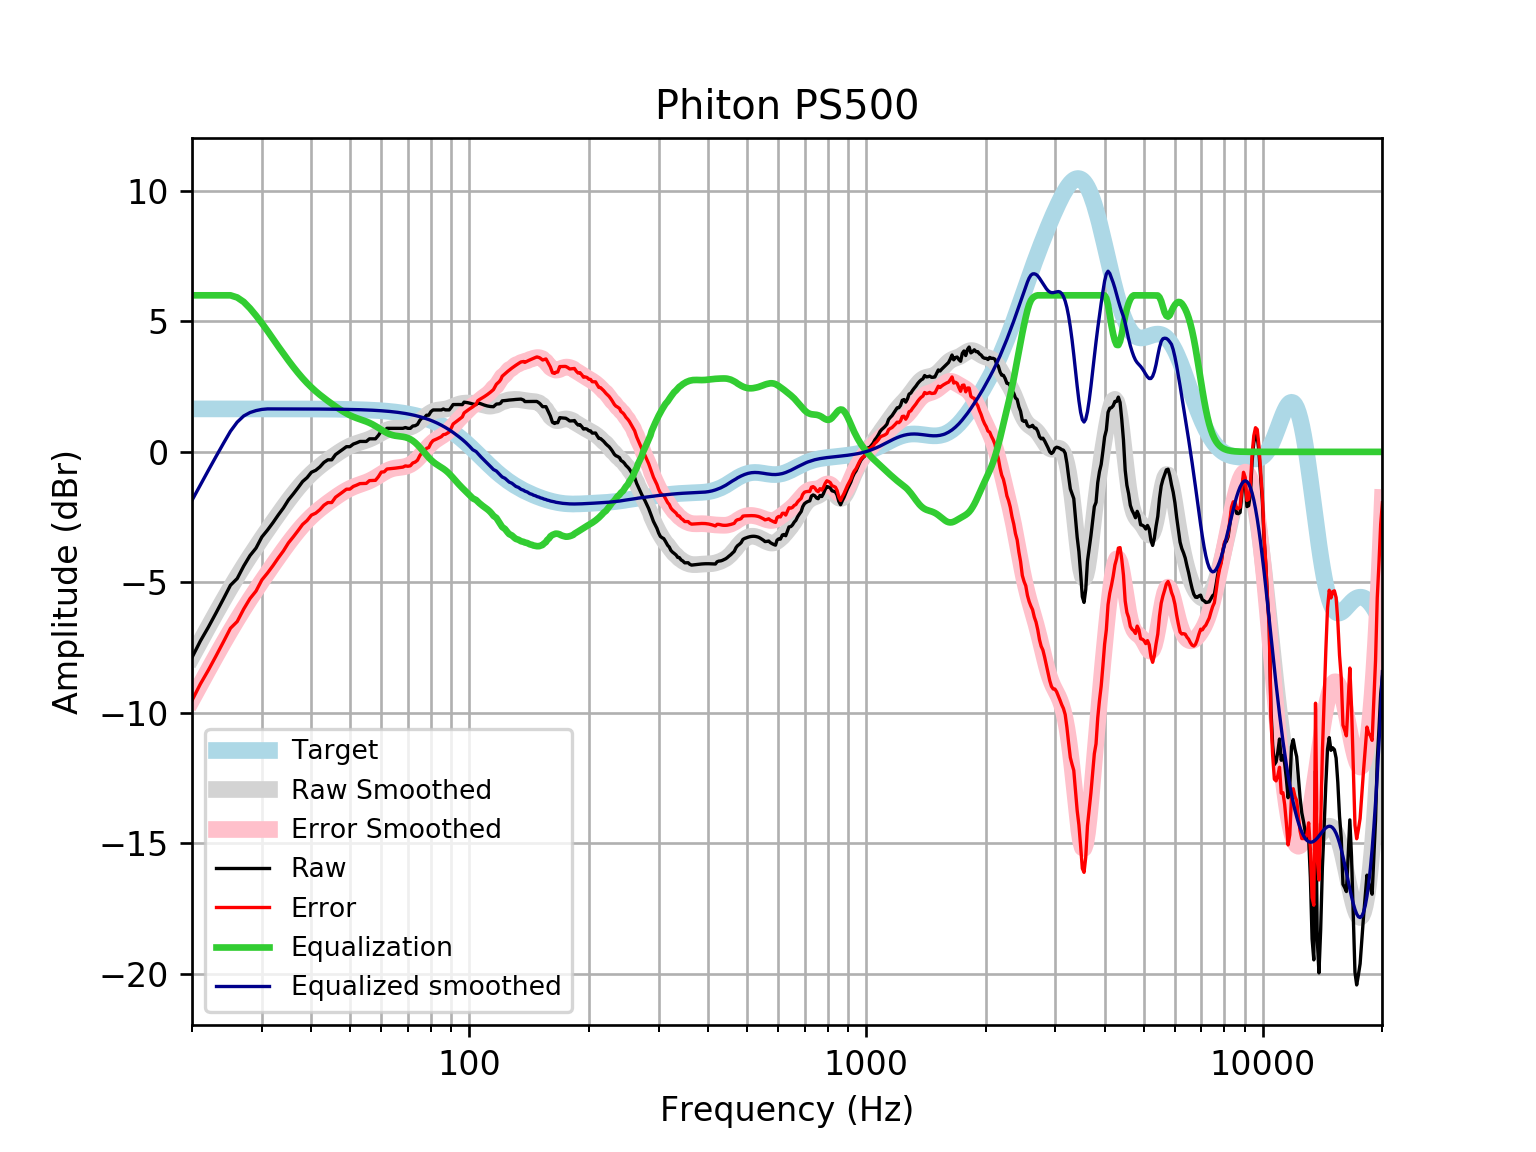

The data file committed next to this chart (first rows):
frequency, raw, error, smoothed, error_smoothed, equalization, equalized_raw, equalized_smoothed, target
20, -7.878, -9.526, -7.857, -9.505, 6, -1.878, -1.857, 1.648
21, -7.246, -8.893, -7.264, -8.912, 6.0, -1.246, -1.264, 1.648
22, -6.713, -8.361, -6.703, -8.35, 6.0, -0.7133, -0.7027, 1.648
23, -6.169, -7.817, -6.173, -7.821, 6, -0.1691, -0.173, 1.648
24, -5.635, -7.283, -5.675, -7.323, 6.0, 0.3652, 0.3252, 1.648
25, -5.112, -6.759, -5.21, -6.858, 6, 0.8882, 0.7901, 1.648
26, -4.854, -6.502, -4.776, -6.424, 5.917, 1.063, 1.141, 1.648
27, -4.375, -6.022, -4.372, -6.02, 5.748, 1.373, 1.375, 1.648
28, -3.975, -5.622, -3.995, -5.642, 5.502, 1.527, 1.507, 1.647
29, -3.687, -5.334, -3.64, -5.288, 5.223, 1.536, 1.582, 1.647
30, -3.26, -4.908, -3.305, -4.953, 4.933, 1.673, 1.628, 1.647
31, -2.995, -4.642, -2.987, -4.634, 4.634, 1.639, 1.647, 1.647
32, -2.711, -4.358, -2.683, -4.33, 4.33, 1.619, 1.647, 1.647
33, -2.416, -4.063, -2.393, -4.04, 4.04, 1.623, 1.647, 1.647
34, -2.148, -3.794, -2.117, -3.763, 3.763, 1.615, 1.646, 1.646
35, -1.842, -3.488, -1.855, -3.501, 3.501, 1.66, 1.646, 1.646
36, -1.612, -3.257, -1.611, -3.256, 3.256, 1.644, 1.645, 1.645
37, -1.376, -3.021, -1.385, -3.03, 3.03, 1.654, 1.645, 1.645
38, -1.137, -2.781, -1.179, -2.824, 2.824, 1.687, 1.644, 1.644
39, -0.9872, -2.631, -0.9942, -2.638, 2.638, 1.651, 1.644, 1.644
40, -0.7806, -2.424, -0.8289, -2.472, 2.472, 1.691, 1.643, 1.643
41, -0.7066, -2.349, -0.6812, -2.323, 2.323, 1.617, 1.642, 1.642
42, -0.5759, -2.217, -0.5481, -2.189, 2.189, 1.613, 1.641, 1.641
43, -0.4049, -2.045, -0.4264, -2.066, 2.066, 1.661, 1.64, 1.64
44, -0.3043, -1.943, -0.3131, -1.952, 1.952, 1.647, 1.639, 1.639
45, -0.3043, -1.941, -0.2061, -1.843, 1.843, 1.539, 1.637, 1.637
46, -0.1032, -1.739, -0.1049, -1.74, 1.74, 1.637, 1.635, 1.635
47, -0.002592, -1.636, -0.009926, -1.643, 1.643, 1.641, 1.634, 1.633
48, 0.09798, -1.533, 0.07733, -1.554, 1.554, 1.652, 1.631, 1.631
49, 0.1986, -1.43, 0.1552, -1.474, 1.474, 1.672, 1.629, 1.629
50, 0.1986, -1.428, 0.2223, -1.404, 1.404, 1.602, 1.626, 1.626
51, 0.2991, -1.324, 0.2788, -1.344, 1.344, 1.644, 1.623, 1.623
52, 0.3461, -1.274, 0.3259, -1.294, 1.294, 1.64, 1.62, 1.62
53, 0.3997, -1.216, 0.3666, -1.249, 1.249, 1.649, 1.616, 1.616
54, 0.3997, -1.212, 0.4049, -1.207, 1.207, 1.607, 1.612, 1.612
55, 0.3997, -1.208, 0.4449, -1.162, 1.162, 1.562, 1.607, 1.607
56, 0.5003, -1.102, 0.4901, -1.112, 1.112, 1.612, 1.602, 1.602
57, 0.5003, -1.096, 0.5423, -1.054, 1.054, 1.554, 1.596, 1.596
58, 0.5003, -1.09, 0.6011, -0.9891, 0.9891, 1.489, 1.59, 1.59
59, 0.6327, -0.9507, 0.6642, -0.9193, 0.9193, 1.552, 1.583, 1.583
60, 0.802, -0.7739, 0.7272, -0.8488, 0.8488, 1.651, 1.576, 1.576
61, 0.802, -0.7658, 0.7855, -0.7823, 0.7823, 1.584, 1.568, 1.568
62, 0.9026, -0.6562, 0.8346, -0.7242, 0.7242, 1.627, 1.559, 1.559
63, 0.9026, -0.6465, 0.8716, -0.6775, 0.6775, 1.58, 1.549, 1.549
64, 0.9026, -0.6359, 0.8953, -0.6432, 0.6432, 1.546, 1.538, 1.538
65, 0.9026, -0.6244, 0.907, -0.6199, 0.6199, 1.523, 1.527, 1.527
66, 0.9026, -0.6119, 0.9099, -0.6046, 0.6046, 1.507, 1.514, 1.514
67, 0.9026, -0.5984, 0.9083, -0.5927, 0.5927, 1.495, 1.501, 1.501
68, 0.9026, -0.5838, 0.9072, -0.5792, 0.5792, 1.482, 1.486, 1.486
69, 0.9324, -0.5383, 0.9114, -0.5593, 0.5593, 1.492, 1.471, 1.471
70, 0.9026, -0.5511, 0.9248, -0.5289, 0.5289, 1.431, 1.454, 1.454
71, 0.9026, -0.533, 0.9502, -0.4854, 0.4854, 1.388, 1.436, 1.436
72, 0.9899, -0.4262, 0.9887, -0.4274, 0.4274, 1.417, 1.416, 1.416
73, 1.003, -0.3921, 1.04, -0.3552, 0.3552, 1.358, 1.395, 1.395
74, 1.052, -0.3206, 1.102, -0.2706, 0.2706, 1.323, 1.373, 1.373
75, 1.204, -0.1449, 1.173, -0.1765, 0.1765, 1.381, 1.349, 1.349
76, 1.305, -0.01911, 1.247, -0.07655, 0.07655, 1.381, 1.324, 1.324
77, 1.305, 0.007666, 1.322, 0.02506, -0.02506, 1.28, 1.297, 1.297
78, 1.405, 0.1366, 1.393, 0.1243, -0.1243, 1.281, 1.269, 1.269
79, 1.405, 0.1666, 1.456, 0.2174, -0.2174, 1.188, 1.239, 1.239
... 553 more rows
